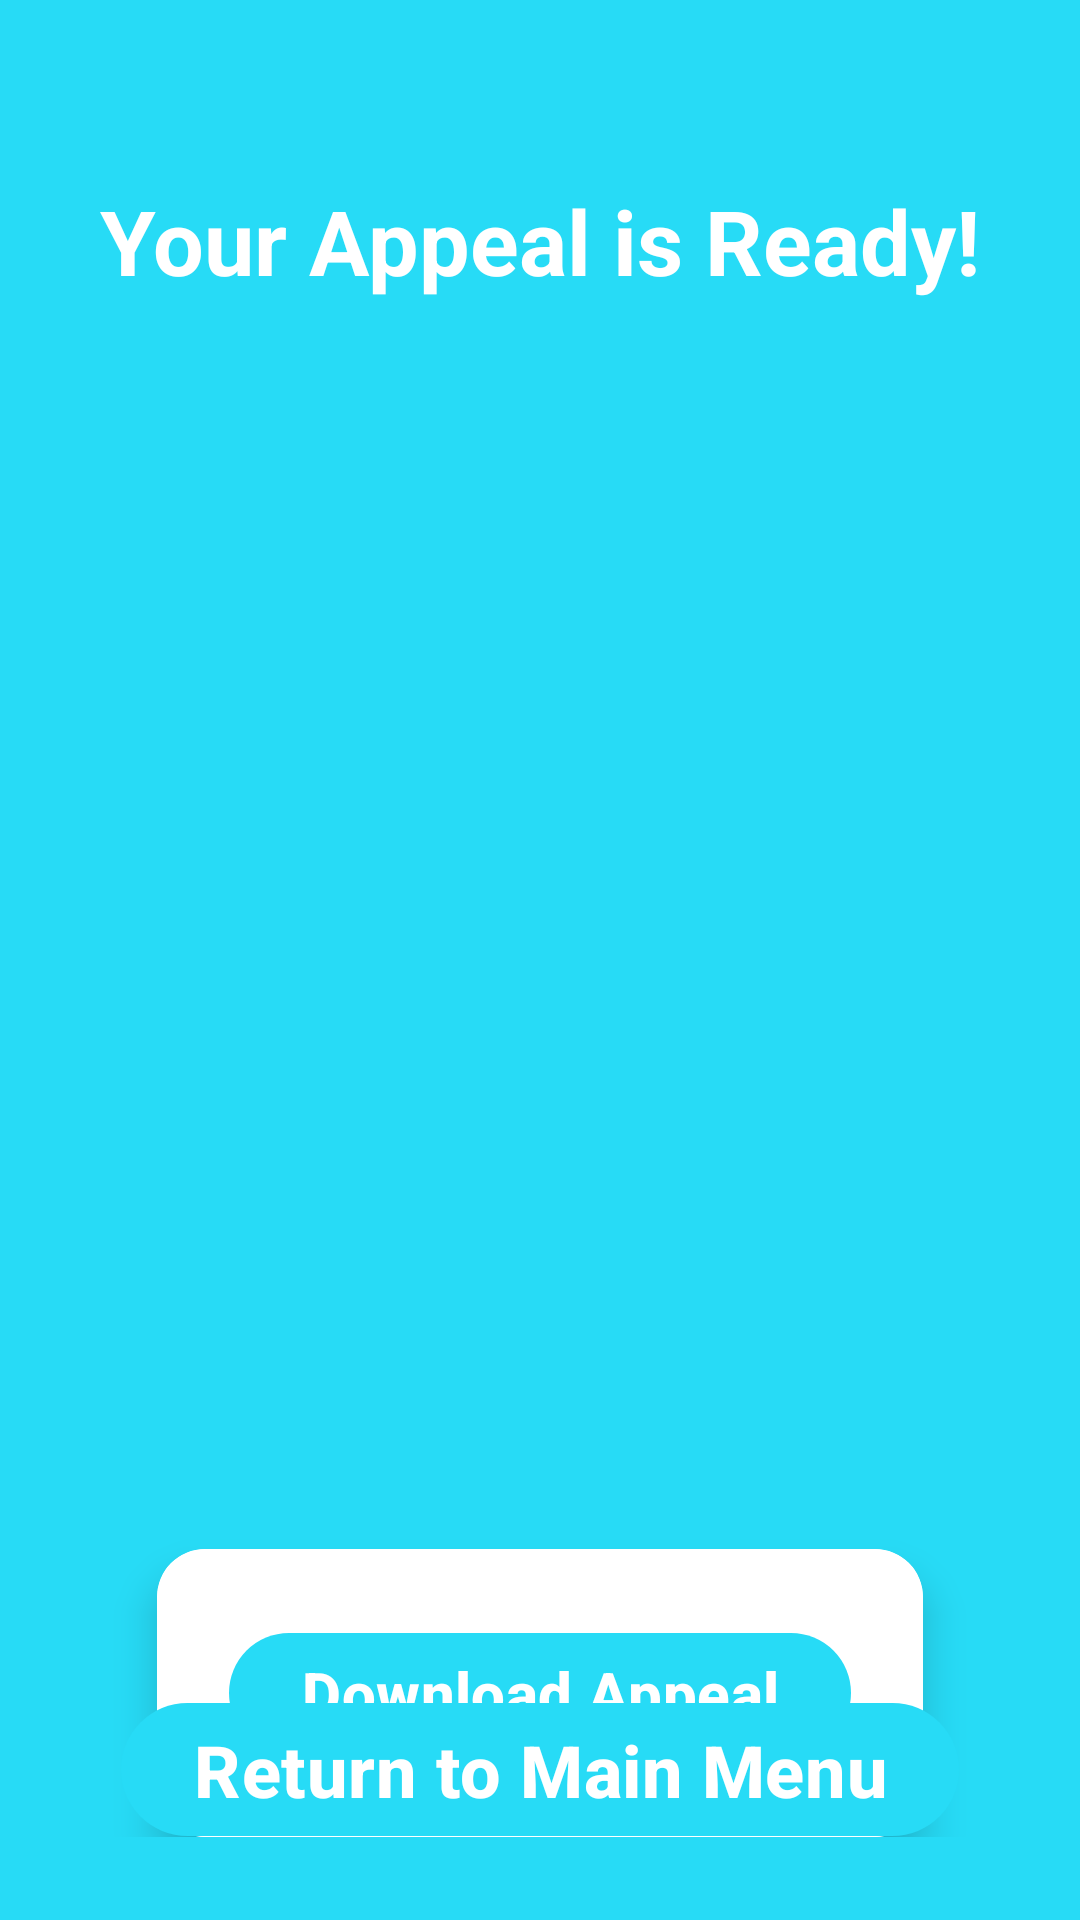

The Android layout XML behind this screen, and the referenced resources:
<!-- AndroidManifest.xml: application theme Theme.Repy -->
<!-- res/layout/activity_download_appeal.xml -->
<RelativeLayout xmlns:android="http://schemas.android.com/apk/res/android"
    xmlns:app="http://schemas.android.com/apk/res-auto"
    xmlns:tools="http://schemas.android.com/tools"
    android:id="@+id/downAppeal_LAY_main"
    android:layout_width="match_parent"
    android:layout_height="match_parent"
    android:background="@color/light_blue"
    tools:context=".Views.DownloadAppealActivity">

    
    <com.google.android.material.textview.MaterialTextView
        android:id="@+id/downAppeal_LBL_appealReady"
        android:layout_width="wrap_content"
        android:layout_height="wrap_content"
        android:layout_centerHorizontal="true"
        android:layout_marginTop="60dp"
        android:text="Your Appeal is Ready!"
        android:textSize="30sp"
        android:textColor="@color/white"
        android:textStyle="bold"/>

    
    <androidx.appcompat.widget.AppCompatImageView
        android:id="@+id/downAppeal_IMG_sadcop"
        android:layout_width="300dp"
        android:layout_height="300dp"
        android:layout_below="@id/downAppeal_LBL_appealReady"
        android:layout_centerHorizontal="true"
        android:layout_marginTop="50dp"
        android:src="@drawable/img_sadcop"
        android:contentDescription="sadcop_image" />

    <androidx.appcompat.widget.LinearLayoutCompat
        android:id="@+id/downAppeal_LAY_buttons"
        android:layout_width="match_parent"
        android:layout_height="wrap_content"
        android:layout_below="@id/downAppeal_IMG_sadcop"
        android:orientation="vertical"
        android:paddingTop="16dp"
        android:paddingBottom="16dp"
        android:gravity="center_horizontal">

        <androidx.cardview.widget.CardView
            android:id="@+id/downAppeal_CARD_actions"
            android:layout_width="wrap_content"
            android:layout_height="wrap_content"
            android:layout_marginTop="50dp"
            android:layout_gravity="center"
            app:cardCornerRadius="16dp"
            app:cardElevation="8dp">

            <androidx.appcompat.widget.LinearLayoutCompat
                android:layout_width="match_parent"
                android:layout_height="match_parent"
                android:orientation="vertical"
                android:padding="24dp"
                android:background="@color/white">

                <com.google.android.material.button.MaterialButton
                    android:id="@+id/downAppeal_BTN_viewAppeal"
                    android:layout_width="wrap_content"
                    android:layout_height="wrap_content"
                    android:layout_gravity="center"
                    android:text="View Appeal"
                    android:textSize="20sp"
                    android:textStyle="bold"
                    app:backgroundTint="@color/light_blue"
                    android:visibility="gone"/>

                <com.google.android.material.button.MaterialButton
                    android:id="@+id/downAppeal_BTN_downloadAppeal"
                    android:layout_width="wrap_content"
                    android:layout_height="wrap_content"
                    android:layout_gravity="center"
                    android:text="Download Appeal"
                    android:textSize="20sp"
                    android:textStyle="bold"
                    app:backgroundTint="@color/light_blue" />
            </androidx.appcompat.widget.LinearLayoutCompat>
        </androidx.cardview.widget.CardView>
    </androidx.appcompat.widget.LinearLayoutCompat>

    
    <com.google.android.material.button.MaterialButton
        android:id="@+id/downAppeal_BTN_returnToMainMenu"
        android:layout_width="wrap_content"
        android:layout_height="wrap_content"
        android:layout_alignParentBottom="true"
        android:layout_centerHorizontal="true"
        android:layout_marginBottom="24dp"
        android:text="Return to Main Menu"
        android:textSize="24sp"
        android:textStyle="bold"
        app:backgroundTint="@color/light_blue" />

</RelativeLayout>
<!-- resources referenced by this layout -->
<resources>
  <color name="light_blue">#27DBF6</color>
  <color name="white">#FFFFFFFF</color>
  <style name="Theme.Repy" parent="Base.Theme.Repy" />
  <style name="Base.Theme.Repy" parent="Theme.Material3.DayNight.NoActionBar">
          
          
      </style>
</resources>
